The GitHub repository alexandradina40/Fruits_classifier contains a labelled image folder "Combined_Dataset" with 6 categories: apple Granny Smith, apple red, banana, nectarine, orange, strawberry. Examples follow, each with its label.

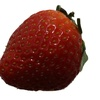
Label: strawberry

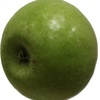
Label: apple Granny Smith

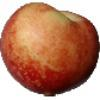
Label: nectarine

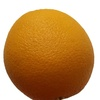
Label: orange

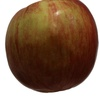
Label: apple red

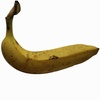
Label: banana
